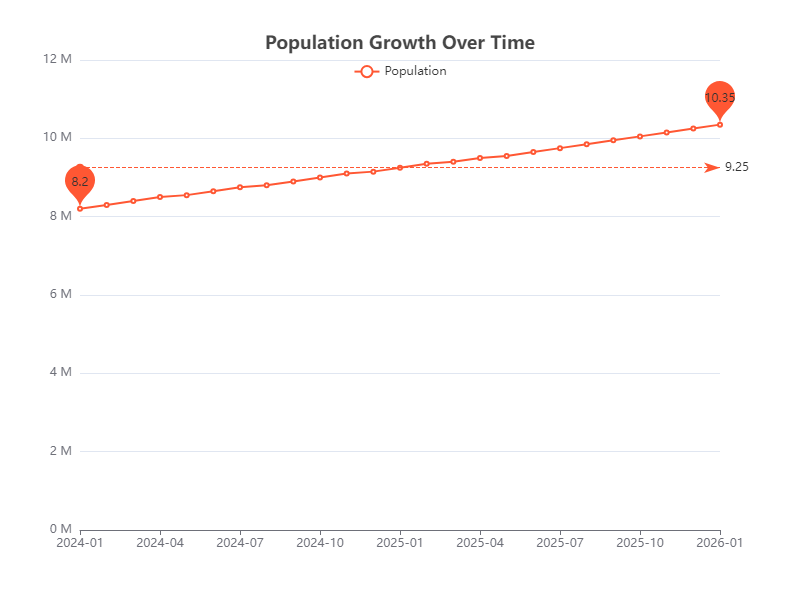

The file beside this chart, header and first rows:
Date, Population
2024-01, 8.2
2024-02, 8.3
2024-03, 8.4
2024-04, 8.5
2024-05, 8.55
2024-06, 8.65
2024-07, 8.75
2024-08, 8.8
2024-09, 8.9
2024-10, 9.0
2024-11, 9.1
2024-12, 9.15
2025-01, 9.25
2025-02, 9.35
2025-03, 9.4
2025-04, 9.5
2025-05, 9.55
2025-06, 9.65
2025-07, 9.75
2025-08, 9.85
2025-09, 9.95
2025-10, 10.05
2025-11, 10.15
2025-12, 10.25
2026-01, 10.35
